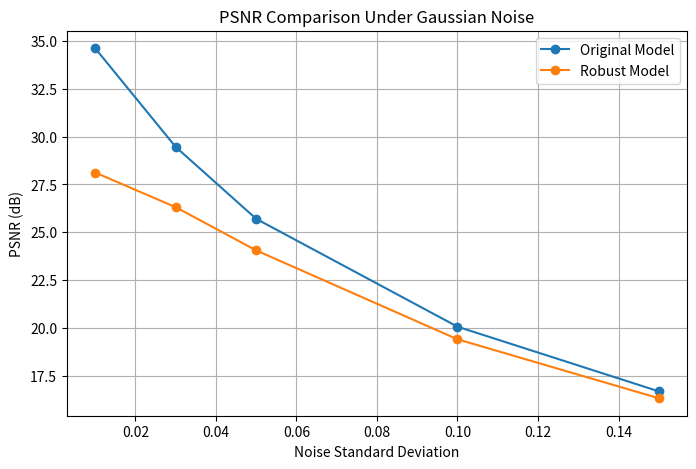
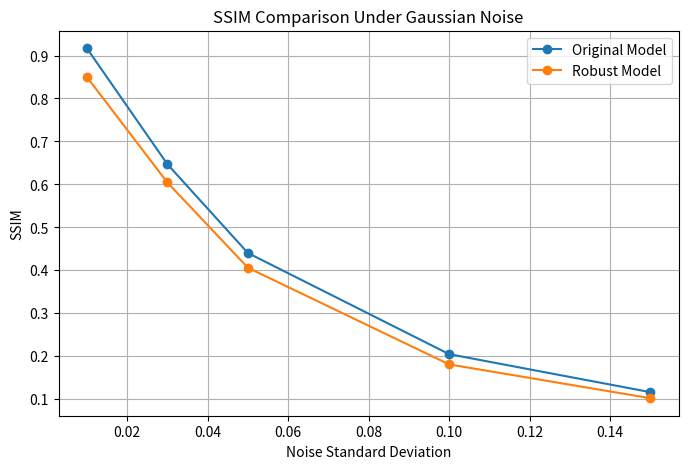
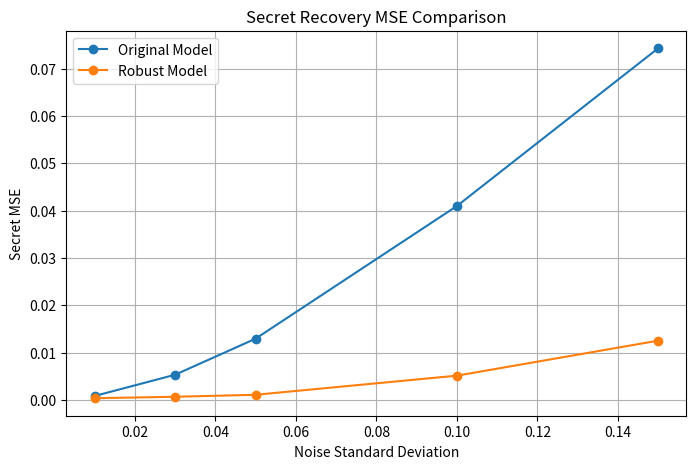

Recreate these plots in Python, in order.
import matplotlib.pyplot as plt

# =========================
# Noise Levels
# =========================

noise_levels = [0.01, 0.03, 0.05, 0.10, 0.15]

# =========================
# ORIGINAL MODEL RESULTS
# =========================

original_psnr = [34.62, 29.46, 25.70, 20.06, 16.68]

original_ssim = [0.9170, 0.6472, 0.4405, 0.2050, 0.1166]

original_mse = [0.000843, 0.005333, 0.012957, 0.040993, 0.074332]

# =========================
# ROBUST MODEL RESULTS
# =========================

robust_psnr = [28.12, 26.31, 24.05, 19.40, 16.32]

robust_ssim = [0.8502, 0.6046, 0.4062, 0.1812, 0.1025]

robust_mse = [0.000371, 0.000676, 0.001099, 0.005138, 0.012537]

# =========================
# PSNR COMPARISON
# =========================

plt.figure(figsize=(8,5))

plt.plot(
    noise_levels,
    original_psnr,
    marker='o',
    label='Original Model'
)

plt.plot(
    noise_levels,
    robust_psnr,
    marker='o',
    label='Robust Model'
)

plt.title("PSNR Comparison Under Gaussian Noise")

plt.xlabel("Noise Standard Deviation")

plt.ylabel("PSNR (dB)")

plt.legend()

plt.grid(True)

plt.savefig("comparison_psnr.png")

plt.show()

# =========================
# SSIM COMPARISON
# =========================

plt.figure(figsize=(8,5))

plt.plot(
    noise_levels,
    original_ssim,
    marker='o',
    label='Original Model'
)

plt.plot(
    noise_levels,
    robust_ssim,
    marker='o',
    label='Robust Model'
)

plt.title("SSIM Comparison Under Gaussian Noise")

plt.xlabel("Noise Standard Deviation")

plt.ylabel("SSIM")

plt.legend()

plt.grid(True)

plt.savefig("comparison_ssim.png")

plt.show()

# =========================
# SECRET MSE COMPARISON
# =========================

plt.figure(figsize=(8,5))

plt.plot(
    noise_levels,
    original_mse,
    marker='o',
    label='Original Model'
)

plt.plot(
    noise_levels,
    robust_mse,
    marker='o',
    label='Robust Model'
)

plt.title("Secret Recovery MSE Comparison")

plt.xlabel("Noise Standard Deviation")

plt.ylabel("Secret MSE")

plt.legend()

plt.grid(True)

plt.savefig("comparison_mse.png")

plt.show()

print("Comparative graphs generated successfully.")
